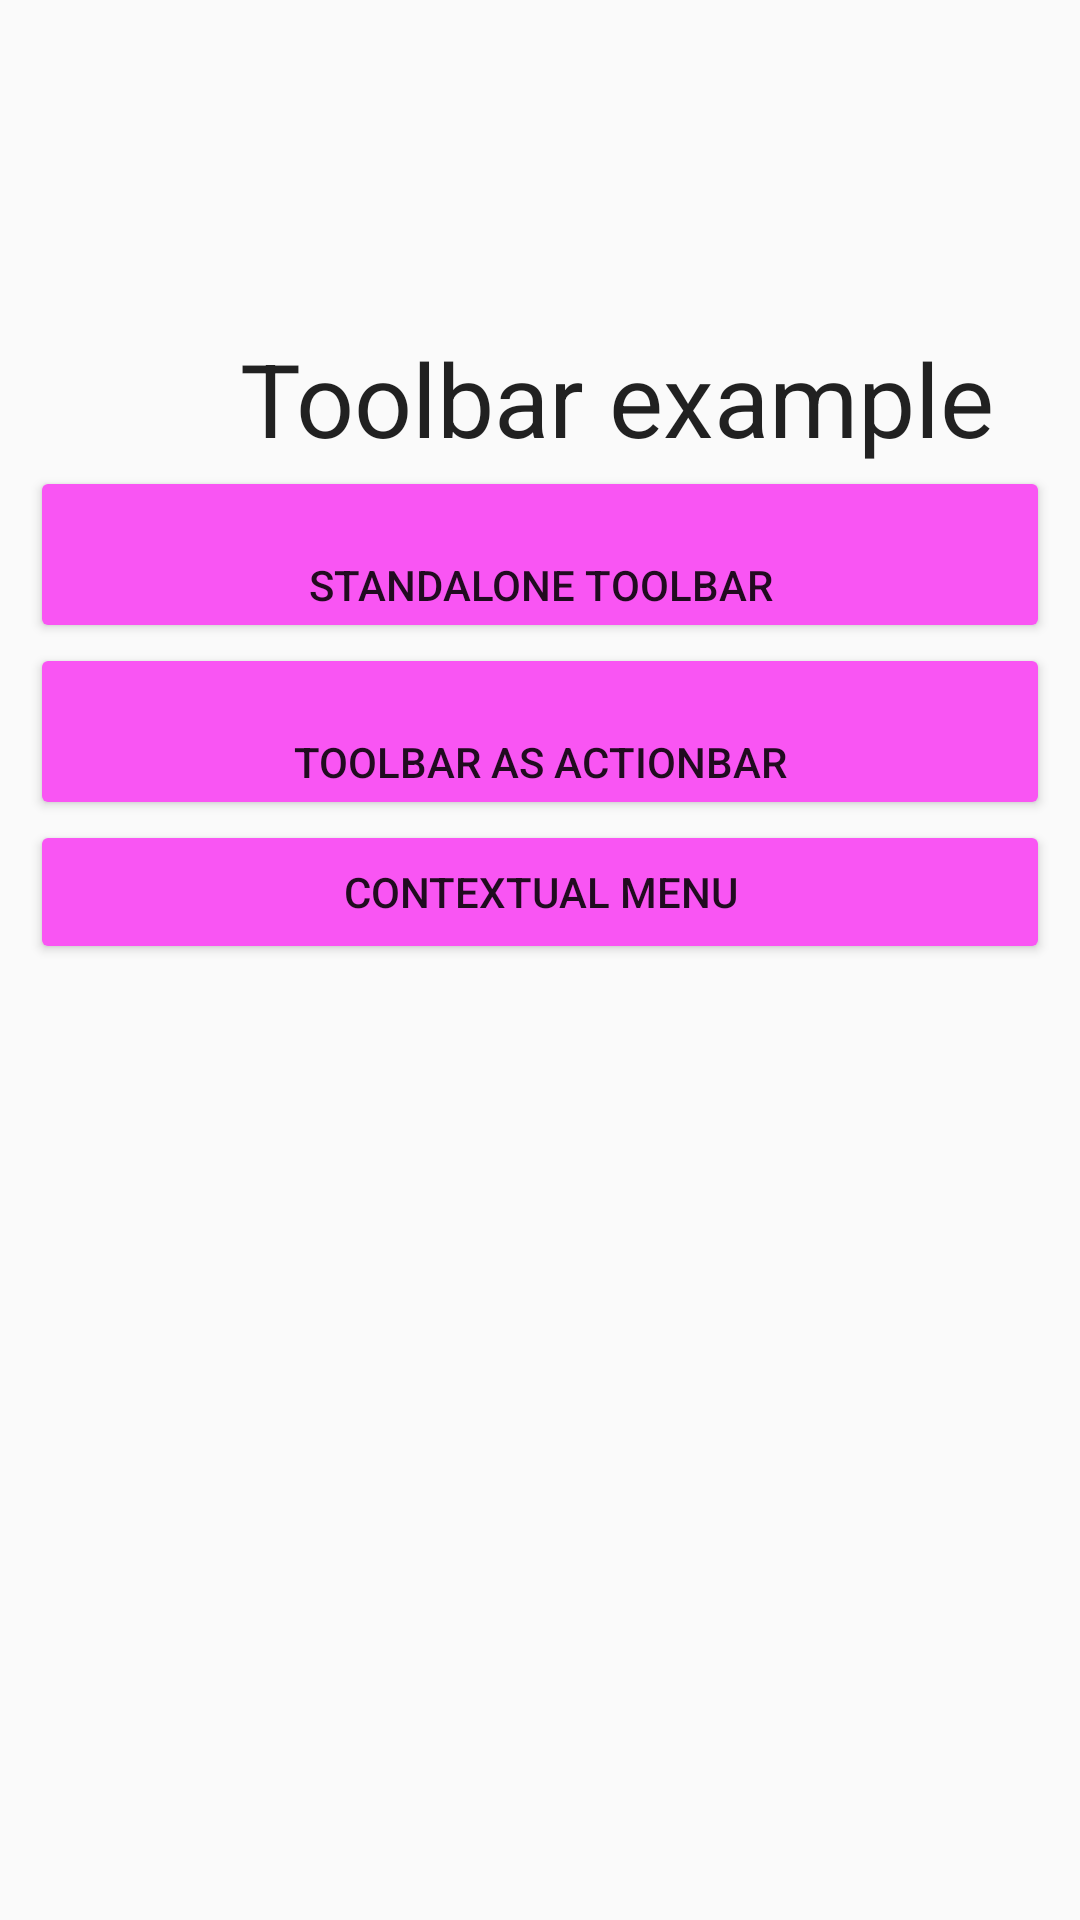

Write the Android layout XML for this screen, with the resource values it uses.
<!-- AndroidManifest.xml: application theme Theme.AppMaterialTheme -->
<!-- res/layout/activity_main.xml -->
<?xml version="1.0" encoding="utf-8"?>
<androidx.appcompat.widget.LinearLayoutCompat
    xmlns:android="http://schemas.android.com/apk/res/android"
    xmlns:app="http://schemas.android.com/apk/res-auto"
    xmlns:tools="http://schemas.android.com/tools"
    android:layout_width="match_parent"
    android:layout_height="match_parent"
    android:orientation="vertical"
    android:padding="10dp"
    tools:context=".MainActivity">


    <TextView
        android:id="@+id/textView"
        android:layout_width="wrap_content"
        android:layout_height="wrap_content"
        android:paddingStart="70dp"
        android:paddingTop="100dp"
        android:text="@string/main_description"
        android:textAppearance="@style/TextAppearance.AppCompat.Large"
        android:textSize="34sp" />

    <Button
        android:id="@+id/first_button"
        android:layout_width="match_parent"
        android:layout_height="wrap_content"
        android:paddingStart="10dp"
        android:paddingTop="30dp"
        android:paddingEnd="10dp"
        android:text="@string/button_1_name" />

    <Button
        android:id="@+id/second_button"
        android:layout_width="match_parent"
        android:layout_height="wrap_content"
        android:paddingStart="10dp"
        android:paddingTop="30dp"
        android:paddingEnd="10dp"
        android:text="@string/button_2_name" />

    <Button
        android:id="@+id/third_button"
        android:layout_width="match_parent"
        android:layout_height="wrap_content"
        android:paddingStart="10dp"
        android:paddingEnd="10dp"
        android:text="@string/button_3_name" />
</androidx.appcompat.widget.LinearLayoutCompat>
<!-- resources referenced by this layout -->
<resources>
  <string name="button_1_name">Standalone toolbar</string>
  <string name="button_2_name">Toolbar as actionbar</string>
  <string name="button_3_name">Contextual menu</string>
  <string name="main_description">Toolbar example</string>
  <style name="Theme.AppMaterialTheme" parent="@style/Theme.AppCompat.Light.NoActionBar">
          
          <item name="colorPrimary">@color/purple_500</item>
          <item name="colorPrimaryVariant">@color/purple_700</item>
          <item name="colorOnPrimary">@color/white</item>
          
          <item name="colorSecondary">@color/teal_200</item>
          <item name="colorSecondaryVariant">@color/teal_700</item>
          <item name="colorOnSecondary">@color/black</item>
          
          <item name="android:statusBarColor">?attr/colorPrimaryVariant</item>
  
  
          <item name="colorControlHighlight">#edea0d</item>
          <item name="colorButtonNormal">#f955f3</item>
          <item name="colorControlActivated">#0cf427</item>
  
  
          <item name="windowActionModeOverlay">true</item>
          <item name="android:actionModeStyle">@style/MyActionMode</item>
      </style>
  <color name="purple_500">#FF6200EE</color>
  <color name="purple_700">#FF3700B3</color>
  <color name="white">#FFFFFFFF</color>
  <color name="teal_200">#FF03DAC5</color>
  <color name="teal_700">#FF018786</color>
  <color name="black">#FF000000</color>
  <style name="MyActionMode" parent="@style/Widget.AppCompat.ActionMode">
          <item name="android:background">@color/contextual_background</item>
          <item name="android:textColorPrimary">@color/black</item>
          <item name="android:textColorSecondary">@color/purple_700</item>
      </style>
  <color name="contextual_background">#5ce2be</color>
</resources>
